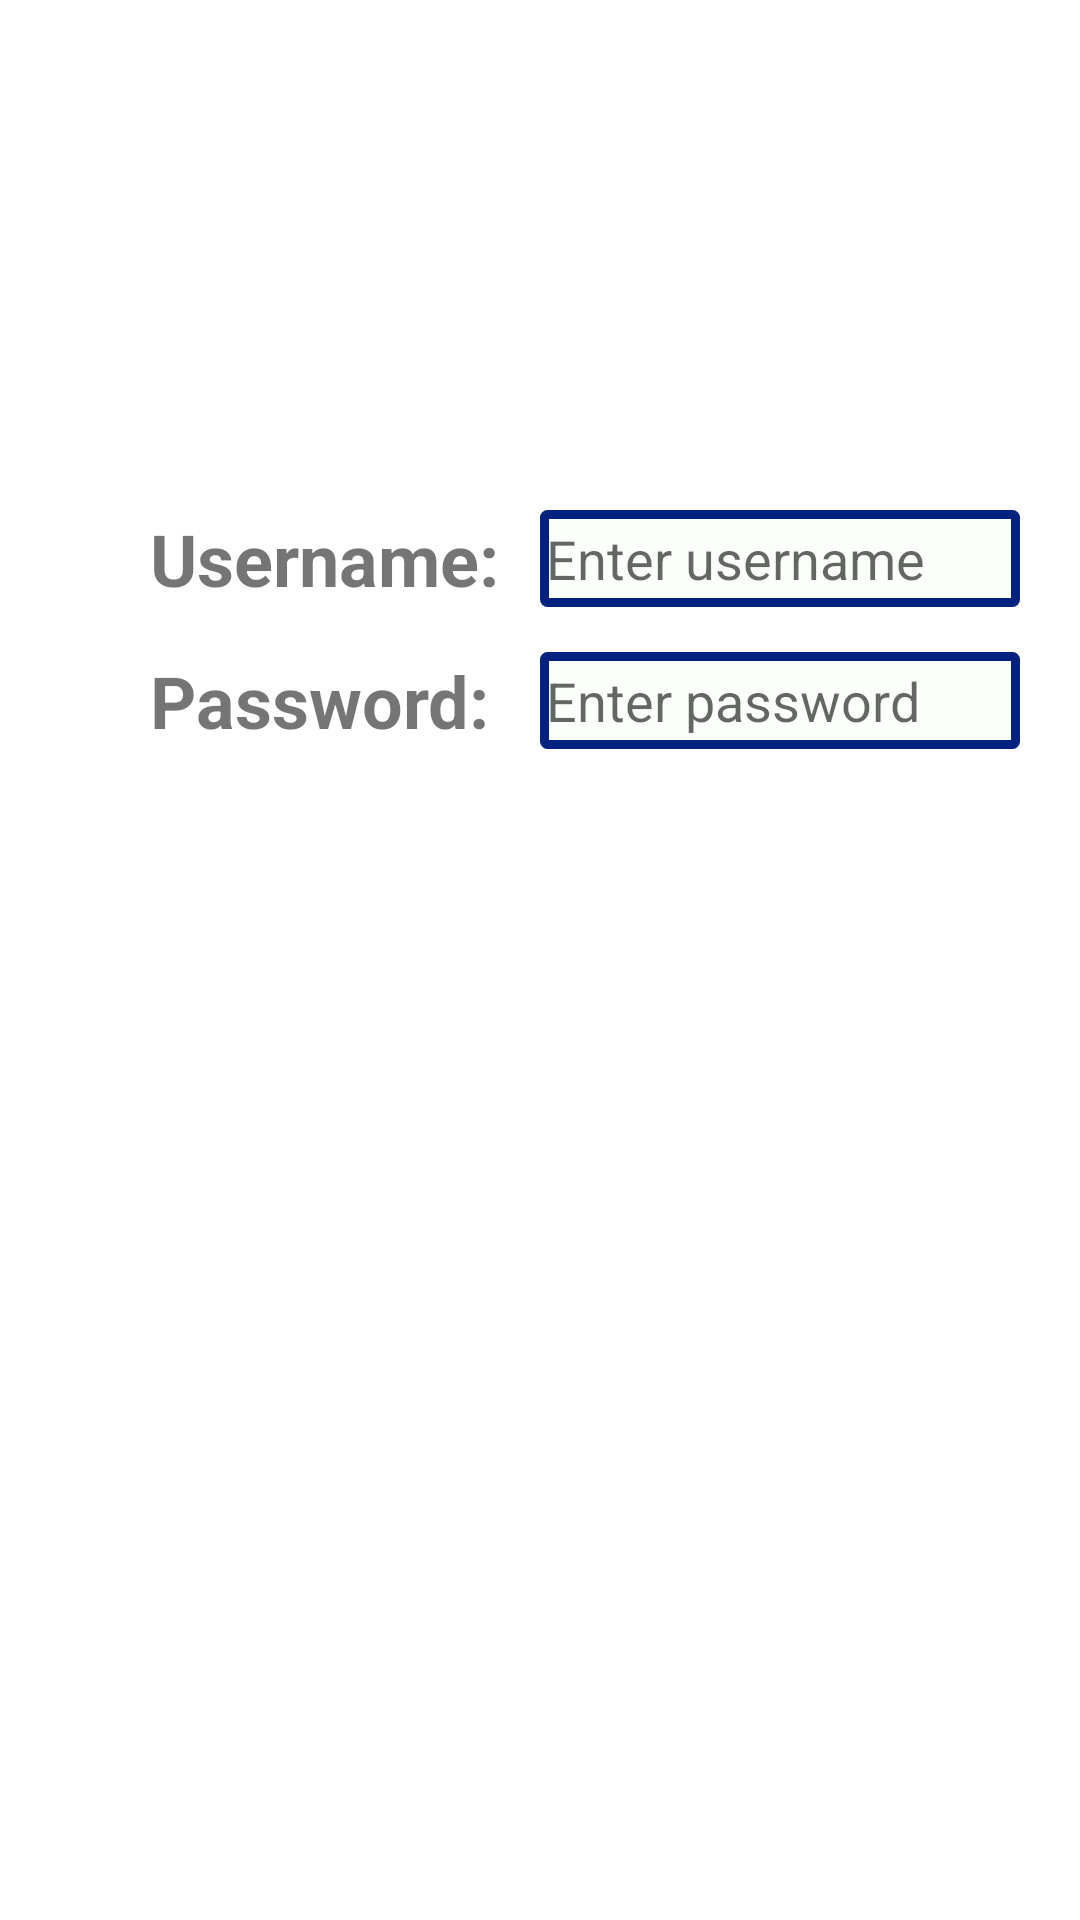

Reconstruct the res/layout file that produces this screen, plus the resources it refers to.
<!-- AndroidManifest.xml: application theme AppTheme -->
<!-- res/layout/activity_login_signup.xml -->
<RelativeLayout xmlns:android="http://schemas.android.com/apk/res/android"
    xmlns:tools="http://schemas.android.com/tools"
    android:id="@+id/layout_relative"
    android:layout_width="match_parent"
    android:layout_height="match_parent"
    android:background="#FFFFFF"
    tools:context=".MainActivity">
    <ScrollView
        android:id="@+id/login_scroll"
        style="@android:style/Widget.Holo.Light.ScrollView"
        android:layout_width="match_parent"
        android:layout_height="match_parent"
        android:clipToPadding="true"
        android:fillViewport="true">

        <GridLayout
            android:id="@+id/login_grid"
            android:layout_width="match_parent"
            android:layout_height="wrap_content"
            android:background="#FFFF"
            android:columnCount="1"
            android:orientation="vertical"
            android:padding="20dp"
            android:rowCount="4"
            android:rowOrderPreserved="false"
            android:scrollbars="vertical"
            android:verticalScrollbarPosition="right">

            <LinearLayout
                android:id="@+id/username_layout"
                android:layout_width="match_parent"
                android:layout_height="wrap_content"
                android:layout_row="0"

                android:layout_marginTop="150dp"
                android:dividerPadding="0dp"
                android:gravity="center_horizontal"
                android:orientation="horizontal">

                <TextView
                    android:id="@+id/username_title"
                    android:layout_width="0dp"
                    android:layout_height="wrap_content"
                    android:layout_weight="1"


                    android:paddingLeft="30dp"

                    android:text="Username: "

                    android:textIsSelectable="false"
                    android:textSize="24sp"
                    android:textStyle="bold" />

                <EditText
                    android:id="@+id/username"
                    android:layout_width="0dp"
                    android:layout_height="match_parent"
                    android:layout_weight="1"
                    android:background="@drawable/edittext"
                    android:hint="Enter username"
                    android:paddingLeft="2dp"
                    android:paddingRight="2dp"/>
            </LinearLayout>

            <LinearLayout
                android:id="@+id/password_layout"
                android:layout_width="match_parent"
                android:layout_height="wrap_content"
                android:layout_row="1"

                android:layout_marginTop="15dp"
                android:dividerPadding="0dp"
                android:gravity="center_horizontal"
                android:orientation="horizontal">

                <TextView
                    android:id="@+id/password_title"
                    android:layout_width="0dp"
                    android:layout_height="wrap_content"
                    android:layout_weight="1"


                    android:paddingLeft="30dp"

                    android:text="Password: "

                    android:textIsSelectable="false"
                    android:textSize="24sp"
                    android:textStyle="bold" />

                <EditText
                    android:id="@+id/password"
                    android:layout_width="0dp"
                    android:layout_height="match_parent"
                    android:layout_weight="1"
                    android:background="@drawable/edittext"
                    android:hint="Enter password"
                    android:inputType="textPassword"
                    android:paddingLeft="2dp"
                    android:paddingRight="2dp"/>
            </LinearLayout>
            <LinearLayout
                android:id="@+id/accept_button_layout"
                android:layout_width="match_parent"
                android:layout_height="wrap_content"
                android:layout_row="2"

                android:layout_marginTop="50dp"
                android:dividerPadding="0dp"
                android:gravity="center_horizontal"
                android:orientation="horizontal">

                <Button
                    android:layout_width="wrap_content"
                    android:layout_height="match_parent"
                    android:background="@drawable/button"
                    android:text="Accept"
                    android:textColor="#FFFFFF"
                    android:typeface="normal" />
            </LinearLayout>
        </GridLayout>
    </ScrollView>
</RelativeLayout>
<!-- resources referenced by this layout -->
<resources>
  <!-- drawable edittext (drawable) -->
  <?xml version="1.0" encoding="utf-8"?>
  <selector xmlns:android="http://schemas.android.com/apk/res/android" >
      <item><layer-list>
          <item>
              <shape android:shape="rectangle">
                  <solid
                      android:color="#FAFFFA">
                  </solid>
  
                  <corners android:radius="1dp" />
                  <stroke
                      android:width="3dp"
                      android:color="@color/main"/>
              </shape>
          </item>
  
      </layer-list></item>
  </selector>
  <style name="AppTheme" parent="Theme.AppCompat.Light.DarkActionBar">
          
          <item name="colorPrimary">@color/colorPrimary</item>
          <item name="colorPrimaryDark">@color/colorPrimaryDark</item>
          <item name="colorAccent">@color/colorAccent</item>
      </style>
  <color name="main">#03217E</color>
  <color name="colorPrimary">#6200EE</color>
  <color name="colorPrimaryDark">#3700B3</color>
  <color name="colorAccent">#03DAC5</color>
</resources>
